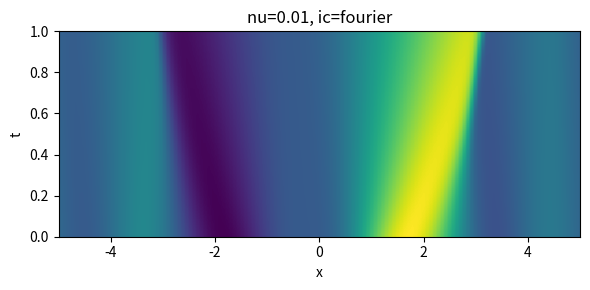
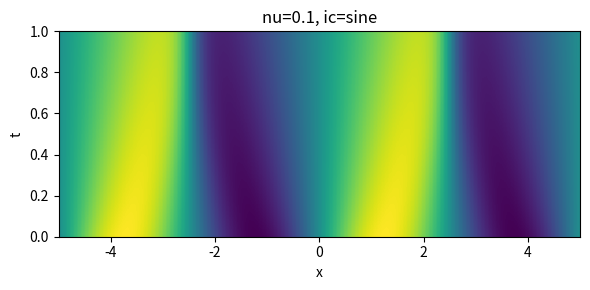

These charts were generated, in order, by the following Python code:
# import numpy as np

# class Grid1D:
#     def __init__(self, nb_points_x, x_min, x_max, t_max, dt):
#         self.nb_points_x = nb_points_x
#         self.x_min, self.x_max = x_min, x_max
#         self.dx = (x_max - x_min) / (nb_points_x - 1)
#         self.x = np.linspace(x_min, x_max, nb_points_x)
#         self.t_max, self.dt = t_max, dt
#         self.nb_points_t = int(t_max / dt) + 1
#         self.t = np.linspace(0, t_max, self.nb_points_t)
    
#     def save_npz(self, filename, U, nu=None, speed=None, tag=None):
#         np.savez(filename, U=U, nu=nu, speed=speed, tag=tag, x=self.x, t=self.t)

# def sample_initial_condition_burgers(grid, nu, speed, ic_kind):
#     x = grid.x
#     if ic_kind == "shock":
#         u0 = (x > 0).astype(float) * speed
#     elif ic_kind == "sine":
#         u0 = speed * np.sin(np.pi * x)
#     elif ic_kind == "rarefaction":
#         u0 = -speed * np.tanh(x)
#     elif ic_kind == "smooth":
#         u0 = speed * np.exp(-x**2)
#     return u0

# def solve_burgers_fast(grid, nu, u0):
#     """
#     Fast explicit solver for Burgers equation using upwind scheme.
#     Optimized with vectorized operations and automatic stable time stepping.
    
#     This is much faster than implicit methods while maintaining stability.
#     """
#     nx = grid.nb_points_x
#     dx = grid.dx
#     t_max = grid.t_max
    
#     # Automatic stable time step
#     max_u = np.max(np.abs(u0))
#     if max_u > 1e-10:
#         # CFL condition: dt < dx / max|u|
#         dt_cfl = 0.4 * dx / max_u  # Use 0.4 for safety margin
#     else:
#         dt_cfl = 0.01
    
#     # Diffusion stability: dt < dx^2 / (2*nu)
#     dt_diff = 0.4 * dx**2 / (nu + 1e-10)
    
#     # Take the minimum
#     dt = min(dt_cfl, dt_diff, grid.dt)
    
#     # Number of time steps needed
#     nt_actual = int(np.ceil(t_max / dt)) + 1
#     dt = t_max / (nt_actual - 1)  # Adjust to hit t_max exactly
    
#     # Allocate solution array
#     U = np.zeros((nt_actual, nx))
#     U[0] = u0.copy()
    
#     # Precompute constants for efficiency
#     dtdx = dt / dx
#     dtdx2 = dt / (dx * dx)
#     nu_dtdx2 = nu * dtdx2
    
#     # Time stepping loop
#     for n in range(nt_actual - 1):
#         u = U[n]
        
#         # VECTORIZED upwind scheme for advection
#         # For u > 0: use backward difference
#         # For u < 0: use forward difference
#         u_left = np.roll(u, 1)   # u[i-1] with periodic BC
#         u_right = np.roll(u, -1)  # u[i+1] with periodic BC
        
#         # Upwind selection
#         du_backward = u - u_left
#         du_forward = u_right - u
        
#         # Where u > 0, use backward; where u < 0, use forward
#         du = np.where(u > 0, du_backward, du_forward)
        
#         # Advection term: -u * du/dx
#         advection = -u * du / dx
        
#         # VECTORIZED diffusion term: nu * d2u/dx2
#         d2u = u_right - 2*u + u_left
#         diffusion = nu_dtdx2 * d2u
        
#         # Update
#         U[n+1] = u + dt * advection + diffusion
        
#         # Safety check for numerical stability (optional, can comment out for speed)
#         if np.any(np.abs(U[n+1]) > 1e5):
#             print(f"Warning: Large values detected at step {n}, limiting...")
#             U[n+1] = np.clip(U[n+1], -100, 100)
    
#     # Subsample to match desired output resolution
#     if nt_actual != grid.nb_points_t:
#         t_indices = np.linspace(0, nt_actual-1, grid.nb_points_t, dtype=int)
#         U = U[t_indices]
    
#     return U

# def run_one_sim_burgers(grid, nu, speed=1.0, ic_kind="shock", method="fast"):
#     """
#     Run one Burgers equation simulation
    
#     Parameters
#     ----------
#     grid : Grid1D
#         Spatial and temporal grid
#     nu : float
#         Viscosity coefficient
#     speed : float
#         Amplitude/speed parameter for initial condition
#     ic_kind : str
#         Type of initial condition: "shock", "sine", "rarefaction", "smooth"
#     method : str
#         Numerical method (default "fast")
    
#     Returns
#     -------
#     grid : Grid1D
#         The grid object
#     U : ndarray
#         Solution array of shape (nt, nx)
#     ic_kind : str
#         The initial condition type used
#     """
#     # Generate initial condition
#     u0 = sample_initial_condition_burgers(grid, nu, speed, ic_kind)
    
#     # Solve
#     U = solve_burgers_fast(grid, nu, u0)
    
#     return grid, U, ic_kind

# # Burgers1D class (placeholder for compatibility)
# class Burgers1D:
#     pass


# if __name__ == "__main__":
#     import matplotlib.pyplot as plt
#     import time
    
#     # Speed test
#     print("Speed test: Generating 10 samples at 141x141 resolution...")
#     grid = Grid1D(nb_points_x=141, x_min=-5, x_max=5, t_max=1.4, dt=0.01)
    
#     start = time.time()
#     for i in range(10):
#         nu = np.random.choice([0.001, 0.01, 0.1, 0.5])
#         speed = np.random.uniform(0.5, 2.0)
#         ic = np.random.choice(["shock", "sine"])
#         grid_out, U, kind = run_one_sim_burgers(grid, nu, speed=speed, ic_kind=ic)
    
#     elapsed = time.time() - start
#     print(f"✓ 10 samples generated in {elapsed:.2f} seconds ({elapsed/10:.3f} sec/sample)")
#     print(f"  Estimated time for 500 samples: {elapsed*50:.1f} seconds = {elapsed*50/60:.1f} minutes")
    
#     # Visual test
#     print("\nVisual test...")
#     test_cases = [
#         (0.01, 1.5, "shock"),
#         (0.7, 1.5, "shock"),
#         (0.009, 2.0, "sine"),
#     ]
    
#     fig, axes = plt.subplots(len(test_cases), 2, figsize=(14, 4*len(test_cases)))
    
#     for idx, (nu, speed, ic) in enumerate(test_cases):
#         print(f"  Testing nu={nu}, speed={speed}, ic={ic}...")
#         grid_out, U, kind = run_one_sim_burgers(grid, nu, speed=speed, ic_kind=ic)
#         print(f"    ✓ Shape: {U.shape}, max value: {np.max(np.abs(U)):.3f}")
        
#         # Plot profile
#         axes[idx, 0].plot(grid_out.x, U[0], 'b-', label='t=0')
#         axes[idx, 0].plot(grid_out.x, U[len(U)//2], 'r-', label=f't={grid_out.t_max/2:.2f}')
#         axes[idx, 0].plot(grid_out.x, U[-1], 'g-', label=f't={grid_out.t_max:.2f}')
#         axes[idx, 0].set_title(f'nu={nu}, speed={speed}, {ic}')
#         axes[idx, 0].set_xlabel('x')
#         axes[idx, 0].set_ylabel('u')
#         axes[idx, 0].legend()
#         axes[idx, 0].grid(True)
        
#         # Plot heatmap
#         im = axes[idx, 1].imshow(U, aspect='auto', origin='lower', cmap='viridis',
#                                   extent=[grid_out.x[0], grid_out.x[-1], 0, grid_out.t_max])
#         axes[idx, 1].set_title('Space-Time Evolution')
#         axes[idx, 1].set_xlabel('x')
#         axes[idx, 1].set_ylabel('t')
#         plt.colorbar(im, ax=axes[idx, 1])
    
#     plt.tight_layout()
#     plt.savefig('burgers_fast_test.png', dpi=150, bbox_inches='tight')
#     print("\n✓ Test plot saved as burgers_fast_test.png")

# burger.py  (conservative + periodic ICs)
import numpy as np

class Grid1D:
    def __init__(self, nb_points_x, x_min, x_max, t_max, dt):
        self.nb_points_x = nb_points_x
        self.x_min, self.x_max = x_min, x_max
        self.dx = (x_max - x_min) / (nb_points_x - 1)
        self.x = np.linspace(x_min, x_max, nb_points_x)
        self.t_max, self.dt = t_max, dt
        self.nb_points_t = int(round(t_max / dt)) + 1
        self.t = np.linspace(0.0, t_max, self.nb_points_t)

    def save_npz(self, filename, U, nu=None, speed=None, tag=None):
        # Keep x and t so the dataloader can recover dx, dt precisely.
        np.savez(filename, U=U, nu=nu, speed=speed, tag=tag, x=self.x, t=self.t)

def _periodic_index(arr):
    """Convenience for periodic neighbors."""
    return np.roll(arr, -1), np.roll(arr, 1)

def sample_initial_condition_burgers(grid, nu, speed, ic_kind="fourier", Kmax=4, seed=None):
    """
    Periodic ICs compatible with periodic BCs.
    - 'sine'     : single sine with integer wavenumber
    - 'two_mode' : sum of two sines (integer modes)
    - 'fourier'  : random Fourier (1..Kmax) with random phases (default)
    """
    rng = np.random.default_rng(seed)
    x = grid.x
    L = grid.x_max - grid.x_min
    xi = 2.0 * np.pi * (x - grid.x_min) / L

    if ic_kind == "sine":
        k = rng.integers(1, 5)  # integer mode
        u0 = speed * np.sin(k * xi)
    elif ic_kind == "two_mode":
        k1 = rng.integers(1, 4)
        k2 = rng.integers(1, 4)
        a1, a2 = rng.uniform(0.4, 1.0, size=2)
        phi1, phi2 = rng.uniform(0, 2*np.pi, size=2)
        u0 = speed * (a1*np.sin(k1*xi + phi1) + a2*np.sin(k2*xi + phi2))
    else:  # 'fourier' (default)
        u0 = np.zeros_like(x)
        for k in range(1, Kmax+1):
            a_k = rng.normal(0, 1.0) / k
            b_k = rng.normal(0, 1.0) / k
            u0 += a_k * np.sin(k*xi) + b_k * np.cos(k*xi)
        u0 = speed * u0 / (np.max(np.abs(u0)) + 1e-12)
    return u0

def solve_burgers_conservative(grid, nu, u0, cfl_safety=0.4):
    """
    Viscous Burgers: u_t + (u^2/2)_x = nu * u_xx
    Conservative advection (Rusanov) + explicit diffusion.
    Periodic BCs.
    """
    nx = grid.nb_points_x
    dx = grid.dx
    t_max = grid.t_max

    # Internal stable dt: min(CFL, diffusion, requested output dt)
    umax = max(1e-8, np.max(np.abs(u0)))
    dt_cfl  = cfl_safety * dx / umax
    dt_diff = cfl_safety * dx*dx / max(nu, 1e-12)
    dt_int  = min(grid.dt, dt_cfl, dt_diff)

    nt_int = int(np.ceil(t_max / dt_int)) + 1
    dt_int = t_max / (nt_int - 1)  # hit t_max exactly

    U_int = np.zeros((nt_int, nx))
    U_int[0] = u0.copy()
    t_int = np.linspace(0.0, t_max, nt_int)

    for n in range(nt_int - 1):
        u = U_int[n]

        # periodic neighbors
        u_right = np.roll(u, -1)
        u_left  = np.roll(u,  1)

        # Rusanov flux for f(u)=u^2/2 at interfaces i+1/2
        # F_{i+1/2} = 0.5*(f(u_i)+f(u_{i+1})) - 0.5*alpha*(u_{i+1}-u_i)
        f = 0.5 * u**2
        f_right = 0.5 * u_right**2
        alpha = np.maximum(np.abs(u), np.abs(u_right))
        F_iphalf = 0.5*(f + f_right) - 0.5*alpha*(u_right - u)

        # flux at i-1/2 (just shift)
        f_left = 0.5 * u_left**2
        alpha_l = np.maximum(np.abs(u_left), np.abs(u))
        F_imhalf = 0.5*(f_left + f) - 0.5*alpha_l*(u - u_left)

        adv_update = -(F_iphalf - F_imhalf) / dx

        # diffusion (second central difference)
        u_xx = (u_right - 2*u + u_left) / (dx*dx)
        diff_update = nu * u_xx

        u_next = u + dt_int * (adv_update + diff_update)

        # simple safety clamp (rarely triggered if dt_int chosen well)
        u_next = np.clip(u_next, -100.0, 100.0)
        U_int[n+1] = u_next

    # --- Linear resampling in time to match the requested output grid.times ---
    if len(grid.t) != len(t_int):
        t_out = grid.t
        U_out = np.empty((len(t_out), nx))
        for i in range(nx):
            U_out[:, i] = np.interp(t_out, t_int, U_int[:, i])
    else:
        U_out = U_int
    return U_out

def run_one_sim_burgers(grid, nu, speed=1.0, ic_kind="fourier"):
    u0 = sample_initial_condition_burgers(grid, nu, speed, ic_kind=ic_kind)
    U = solve_burgers_conservative(grid, nu, u0)
    return grid, U, ic_kind

# Compatibility placeholder
class Burgers1D:
    pass

if __name__ == "__main__":
    # quick sanity plot
    import matplotlib.pyplot as plt
    grid = Grid1D(nb_points_x=141, x_min=-5, x_max=5, t_max=1.0, dt=0.01)
    for nu, speed, ic in [(0.01, 1.5, "fourier"), (0.1, 1.0, "sine")]:
        g, U, tag = run_one_sim_burgers(grid, nu, speed, ic)
        plt.figure(figsize=(6,3))
        plt.imshow(U, aspect='auto', origin='lower',
                   extent=[g.x[0], g.x[-1], 0, g.t_max], cmap='viridis')
        plt.title(f"nu={nu}, ic={tag}")
        plt.xlabel("x"); plt.ylabel("t")
        plt.tight_layout()
        plt.show()
